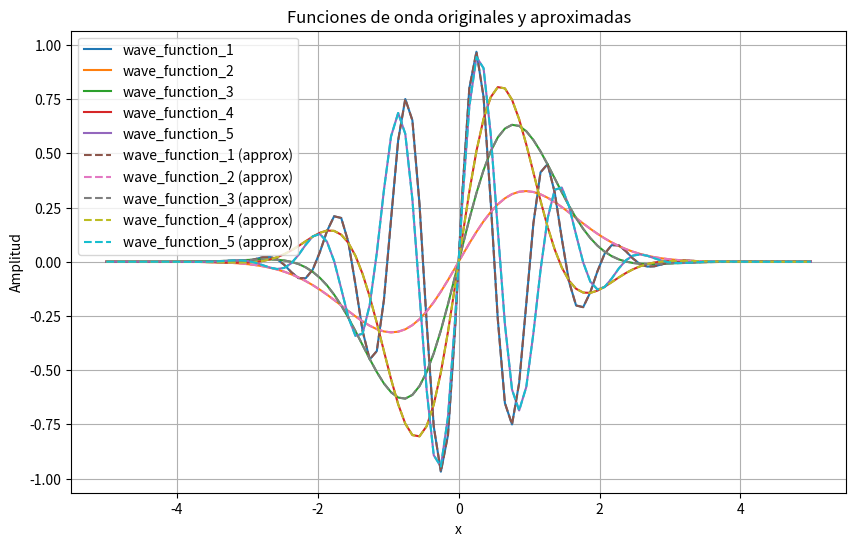
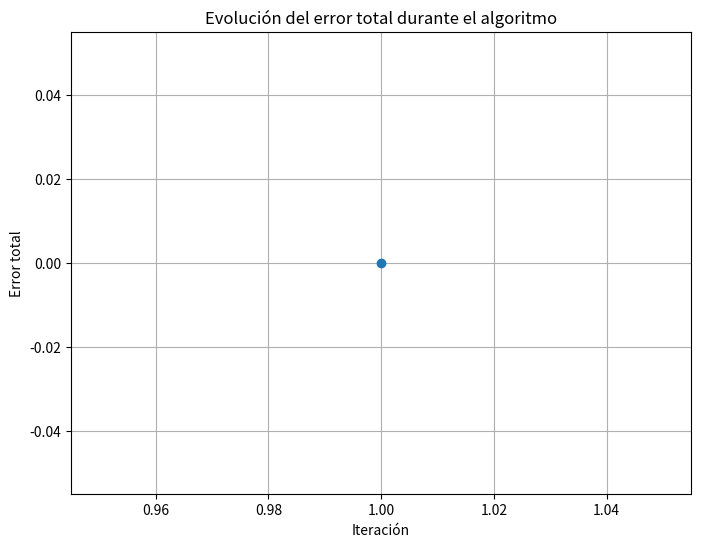

Python code for these plots, in order:
import numpy as np
import matplotlib.pyplot as plt

# Definir las funciones de onda originales
def wave_function_1(x):
    return np.exp(-x*x/2) * np.sin(x*0.99*2*np.pi)

def wave_function_2(x):
    return np.exp(-x*x/2) * np.sin(x*0.09*2*np.pi)

def wave_function_3(x):
    return np.exp(-x*x/2) * np.sin(x*0.21*2*np.pi)

def wave_function_4(x):
    return np.exp(-x*x/2) * np.sin(x*0.35*2*np.pi)

def wave_function_5(x):
    return np.exp(-x*x/2) * np.sin(x*0.85*2*np.pi)

# Definir la función para calcular el error total
def total_error(approx_wave_functions, original_wave_functions, x):
    total_err = 0
    for approx_wave, original_wave in zip(approx_wave_functions, original_wave_functions):
        total_err += np.sum((approx_wave(x) - original_wave(x))**2)
    return total_err

# Definir el algoritmo greedy
def greedy_algorithm(original_wave_functions, epsilon, x):
    approx_wave_functions = original_wave_functions.copy()
    curr_error = total_error(approx_wave_functions, original_wave_functions, x)
    while curr_error > epsilon:
        max_err_reduction = 0
        func_to_remove = None
        for i, wave_func in enumerate(approx_wave_functions):
            new_approx_wave_functions = approx_wave_functions.copy()
            del new_approx_wave_functions[i]
            new_error = total_error(new_approx_wave_functions, original_wave_functions, x)
            err_reduction = curr_error - new_error
            if err_reduction > max_err_reduction:
                max_err_reduction = err_reduction
                func_to_remove = i
        if func_to_remove is not None:
            del approx_wave_functions[func_to_remove]
            curr_error -= max_err_reduction
        else:
            break
    return approx_wave_functions, curr_error

# Parámetros
epsilon = 1e-12
x_values = np.linspace(-5, 5, 100)

# Almacenar las bases obtenidas y los errores correspondientes
bases = []
errors = []

# Ejecutar el algoritmo hasta que el error total sea menor que epsilon
original_wave_functions = [wave_function_1, wave_function_2, wave_function_3, wave_function_4, wave_function_5]
while True:
    approx_wave_functions, total_err = greedy_algorithm(original_wave_functions, epsilon, x_values)
    bases.append(approx_wave_functions)
    errors.append(total_err)
    print(f"Base encontrada con error total: {total_err}")
    if total_err < epsilon:
        break

# Imprimir las bases obtenidas y sus errores
print("\nBases obtenidas:")
for i, base in enumerate(bases):
    print(f"Iteración {i+1}:")
    for wave_func in base:
        print(wave_func.__name__)
    print(f"Error total: {errors[i]}")


# Función para graficar las funciones de onda
def plot_wave_functions(original_wave_functions, approx_wave_functions, x_values):
    plt.figure(figsize=(10, 6))
    for original_wave_func in original_wave_functions:
        plt.plot(x_values, original_wave_func(x_values), label=original_wave_func.__name__)
    for approx_wave_func in approx_wave_functions:
        plt.plot(x_values, approx_wave_func(x_values), linestyle='--', label=approx_wave_func.__name__ + ' (approx)')
    plt.xlabel('x')
    plt.ylabel('Amplitud')
    plt.title('Funciones de onda originales y aproximadas')
    plt.legend()
    plt.grid(True)
    plt.show()

# Función para graficar la evolución del error total
def plot_error_evolution(errors):
    plt.figure(figsize=(8, 6))
    plt.plot(range(1, len(errors)+1), errors, marker='o', linestyle='-')
    plt.xlabel('Iteración')
    plt.ylabel('Error total')
    plt.title('Evolución del error total durante el algoritmo')
    plt.grid(True)
    plt.show()

# Graficar las funciones de onda originales y aproximadas
plot_wave_functions(original_wave_functions, bases[-1], x_values)

# Graficar la evolución del error total
plot_error_evolution(errors)
